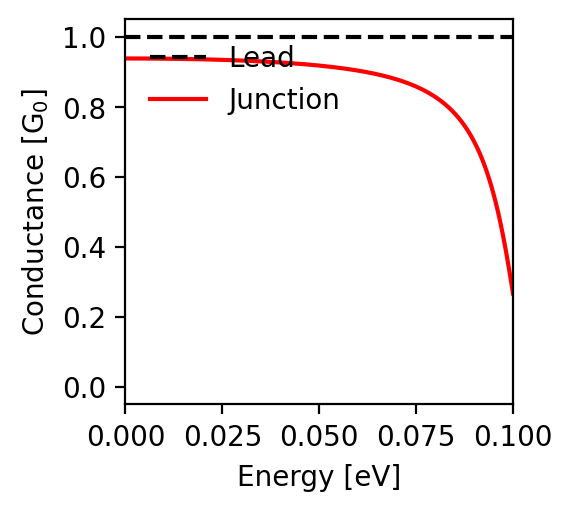

The table this chart was drawn from, first rows:
energy; conductance
-0.1; 0.267
-0.0998; 0.281
-0.0996; 0.295
-0.0994; 0.309
-0.0992; 0.323
-0.099; 0.336
-0.0988; 0.349
-0.0986; 0.362
-0.0984; 0.375
-0.0982; 0.387
-0.098; 0.4
-0.0978; 0.411
-0.0976; 0.423
-0.0974; 0.434
-0.0972; 0.446
-0.097; 0.456
-0.0968; 0.467
-0.0966; 0.477
-0.0964; 0.487
-0.0962; 0.497
-0.096; 0.507
-0.0958; 0.516
-0.0956; 0.525
-0.0954; 0.534
-0.0952; 0.542
-0.095; 0.55
-0.0948; 0.559
-0.0946; 0.566
-0.0944; 0.574
-0.0942; 0.582
-0.094; 0.589
-0.0938; 0.596
-0.0936; 0.603
-0.0934; 0.61
-0.0932; 0.616
-0.093; 0.623
-0.0928; 0.629
-0.0926; 0.635
-0.0924; 0.641
-0.0922; 0.646
-0.092; 0.652
-0.0918; 0.657
-0.0916; 0.663
-0.0914; 0.668
-0.0912; 0.673
-0.091; 0.678
-0.0908; 0.683
-0.0906; 0.687
-0.0904; 0.692
-0.0902; 0.696
-0.09; 0.7
-0.0898; 0.705
-0.0896; 0.709
-0.0894; 0.713
-0.0892; 0.717
-0.089; 0.72
-0.0888; 0.724
-0.0886; 0.728
-0.0884; 0.731
-0.0882; 0.735
... 941 more rows
